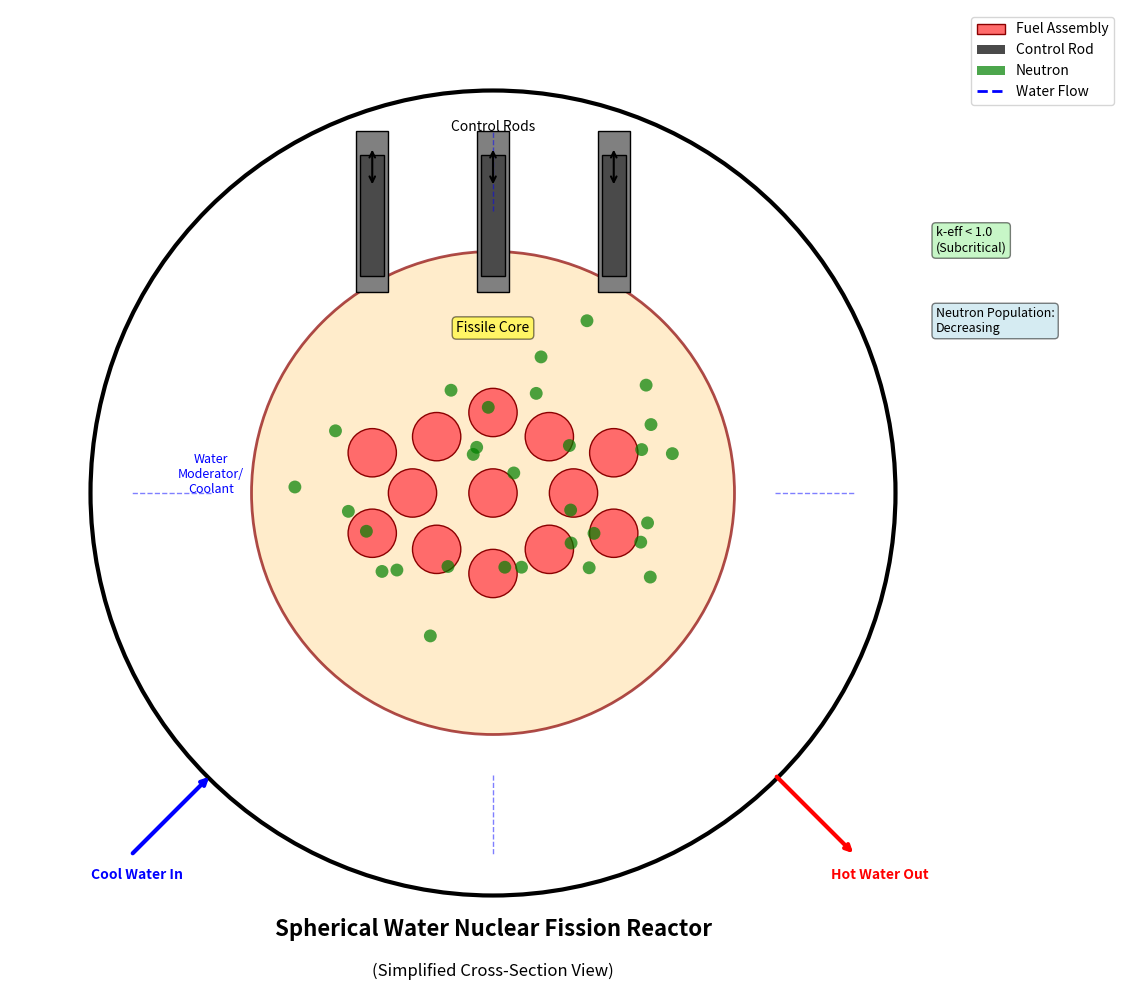

This figure's Python source:
import matplotlib.pyplot as plt
import matplotlib.patches as patches
import numpy as np
from matplotlib.patches import Circle, Rectangle, FancyBboxPatch, Arrow
import matplotlib.lines as mlines

# Create figure and axis
fig, ax = plt.subplots(1, 1, figsize=(12, 10))
ax.set_xlim(-6, 6)
ax.set_ylim(-6, 6)
ax.set_aspect('equal')

# Draw outer pressure vessel (sphere in 2D cross-section)
outer_sphere = Circle((0, 0), 5, fill=False, edgecolor='black', linewidth=3)
ax.add_patch(outer_sphere)

# Draw inner core region
core_sphere = Circle((0, 0), 3, fill=True, facecolor='#FFE4B5', edgecolor='darkred', linewidth=2, alpha=0.7)
ax.add_patch(core_sphere)

# Draw fuel assemblies in the core
fuel_positions = [
    (0, 0), (1, 0), (-1, 0), (0, 1), (0, -1),
    (0.7, 0.7), (-0.7, 0.7), (0.7, -0.7), (-0.7, -0.7),
    (1.5, 0.5), (-1.5, 0.5), (1.5, -0.5), (-1.5, -0.5)
]
for pos in fuel_positions:
    fuel = Circle(pos, 0.3, fill=True, facecolor='#FF6B6B', edgecolor='darkred', linewidth=1)
    ax.add_patch(fuel)

# Draw control rods (vertical)
control_rod_positions = [(0, 3.5), (1.5, 3.5), (-1.5, 3.5)]
for x_pos, y_pos in control_rod_positions:
    # Rod housing
    rod_housing = Rectangle((x_pos - 0.2, y_pos - 1), 0.4, 2, 
                           fill=True, facecolor='gray', edgecolor='black')
    ax.add_patch(rod_housing)
    
    # Control rod (partially inserted)
    control_rod = Rectangle((x_pos - 0.15, y_pos - 0.8), 0.3, 1.5, 
                           fill=True, facecolor='#4A4A4A', edgecolor='black')
    ax.add_patch(control_rod)
    
    # Arrow showing movement capability
    ax.annotate('', xy=(x_pos, y_pos + 0.3), xytext=(x_pos, y_pos + 0.8),
                arrowprops=dict(arrowstyle='<->', color='black', lw=1.5))

# Draw water coolant flow (curved arrows)
# Inlet
ax.annotate('', xy=(-3.5, -3.5), xytext=(-4.5, -4.5),
            arrowprops=dict(arrowstyle='->', color='blue', lw=3))
ax.text(-5, -4.8, 'Cool Water In', color='blue', fontsize=10, weight='bold')

# Outlet
ax.annotate('', xy=(4.5, -4.5), xytext=(3.5, -3.5),
            arrowprops=dict(arrowstyle='->', color='red', lw=3))
ax.text(4.2, -4.8, 'Hot Water Out', color='red', fontsize=10, weight='bold')

# Draw water flow patterns inside
theta = np.linspace(0, 2*np.pi, 8, endpoint=False)
for i, t in enumerate(theta[::2]):
    x_start = 3.5 * np.cos(t)
    y_start = 3.5 * np.sin(t)
    x_end = 4.5 * np.cos(t)
    y_end = 4.5 * np.sin(t)
    
    # Water flow lines
    ax.plot([x_start, x_end], [y_start, y_end], 'b--', alpha=0.5, linewidth=1)

# Add neutron visualization (small dots representing neutrons)
np.random.seed(42)
n_neutrons = 30
neutron_r = 2.5 * np.sqrt(np.random.random(n_neutrons))
neutron_theta = 2 * np.pi * np.random.random(n_neutrons)
neutron_x = neutron_r * np.cos(neutron_theta)
neutron_y = neutron_r * np.sin(neutron_theta)

for i in range(n_neutrons):
    neutron = Circle((neutron_x[i], neutron_y[i]), 0.08, 
                    fill=True, facecolor='green', alpha=0.7)
    ax.add_patch(neutron)

# Add labels and annotations
ax.text(0, -5.5, 'Spherical Water Nuclear Fission Reactor', 
        fontsize=16, weight='bold', ha='center')
ax.text(0, -6, '(Simplified Cross-Section View)', 
        fontsize=12, ha='center', style='italic')

# Component labels
ax.text(0, 2, 'Fissile Core', fontsize=10, ha='center', 
        bbox=dict(boxstyle="round,pad=0.3", facecolor="yellow", alpha=0.5))
ax.text(0, 4.5, 'Control Rods', fontsize=10, ha='center')
ax.text(-3.5, 0, 'Water\nModerator/\nCoolant', fontsize=9, ha='center', color='blue')

# Add legend
fuel_patch = patches.Circle((0, 0), 0.1, facecolor='#FF6B6B', edgecolor='darkred')
control_patch = patches.Rectangle((0, 0), 0.2, 0.2, facecolor='#4A4A4A')
neutron_patch = patches.Circle((0, 0), 0.1, facecolor='green', alpha=0.7)
water_line = mlines.Line2D([0], [0], color='blue', linewidth=2, linestyle='--')

ax.legend([fuel_patch, control_patch, neutron_patch, water_line],
          ['Fuel Assembly', 'Control Rod', 'Neutron', 'Water Flow'],
          loc='upper right', bbox_to_anchor=(1.15, 1))

# Add reactor physics annotations
ax.text(5.5, 3, 'k-eff < 1.0\n(Subcritical)', fontsize=9, 
        bbox=dict(boxstyle="round,pad=0.3", facecolor="lightgreen", alpha=0.5))
ax.text(5.5, 2, 'Neutron Population:\nDecreasing', fontsize=9,
        bbox=dict(boxstyle="round,pad=0.3", facecolor="lightblue", alpha=0.5))

# Remove axis
ax.set_xticks([])
ax.set_yticks([])
ax.spines['top'].set_visible(False)
ax.spines['right'].set_visible(False)
ax.spines['bottom'].set_visible(False)
ax.spines['left'].set_visible(False)

plt.tight_layout()
plt.savefig('spherical_reactor_design.png', dpi=300, bbox_inches='tight')
plt.show()